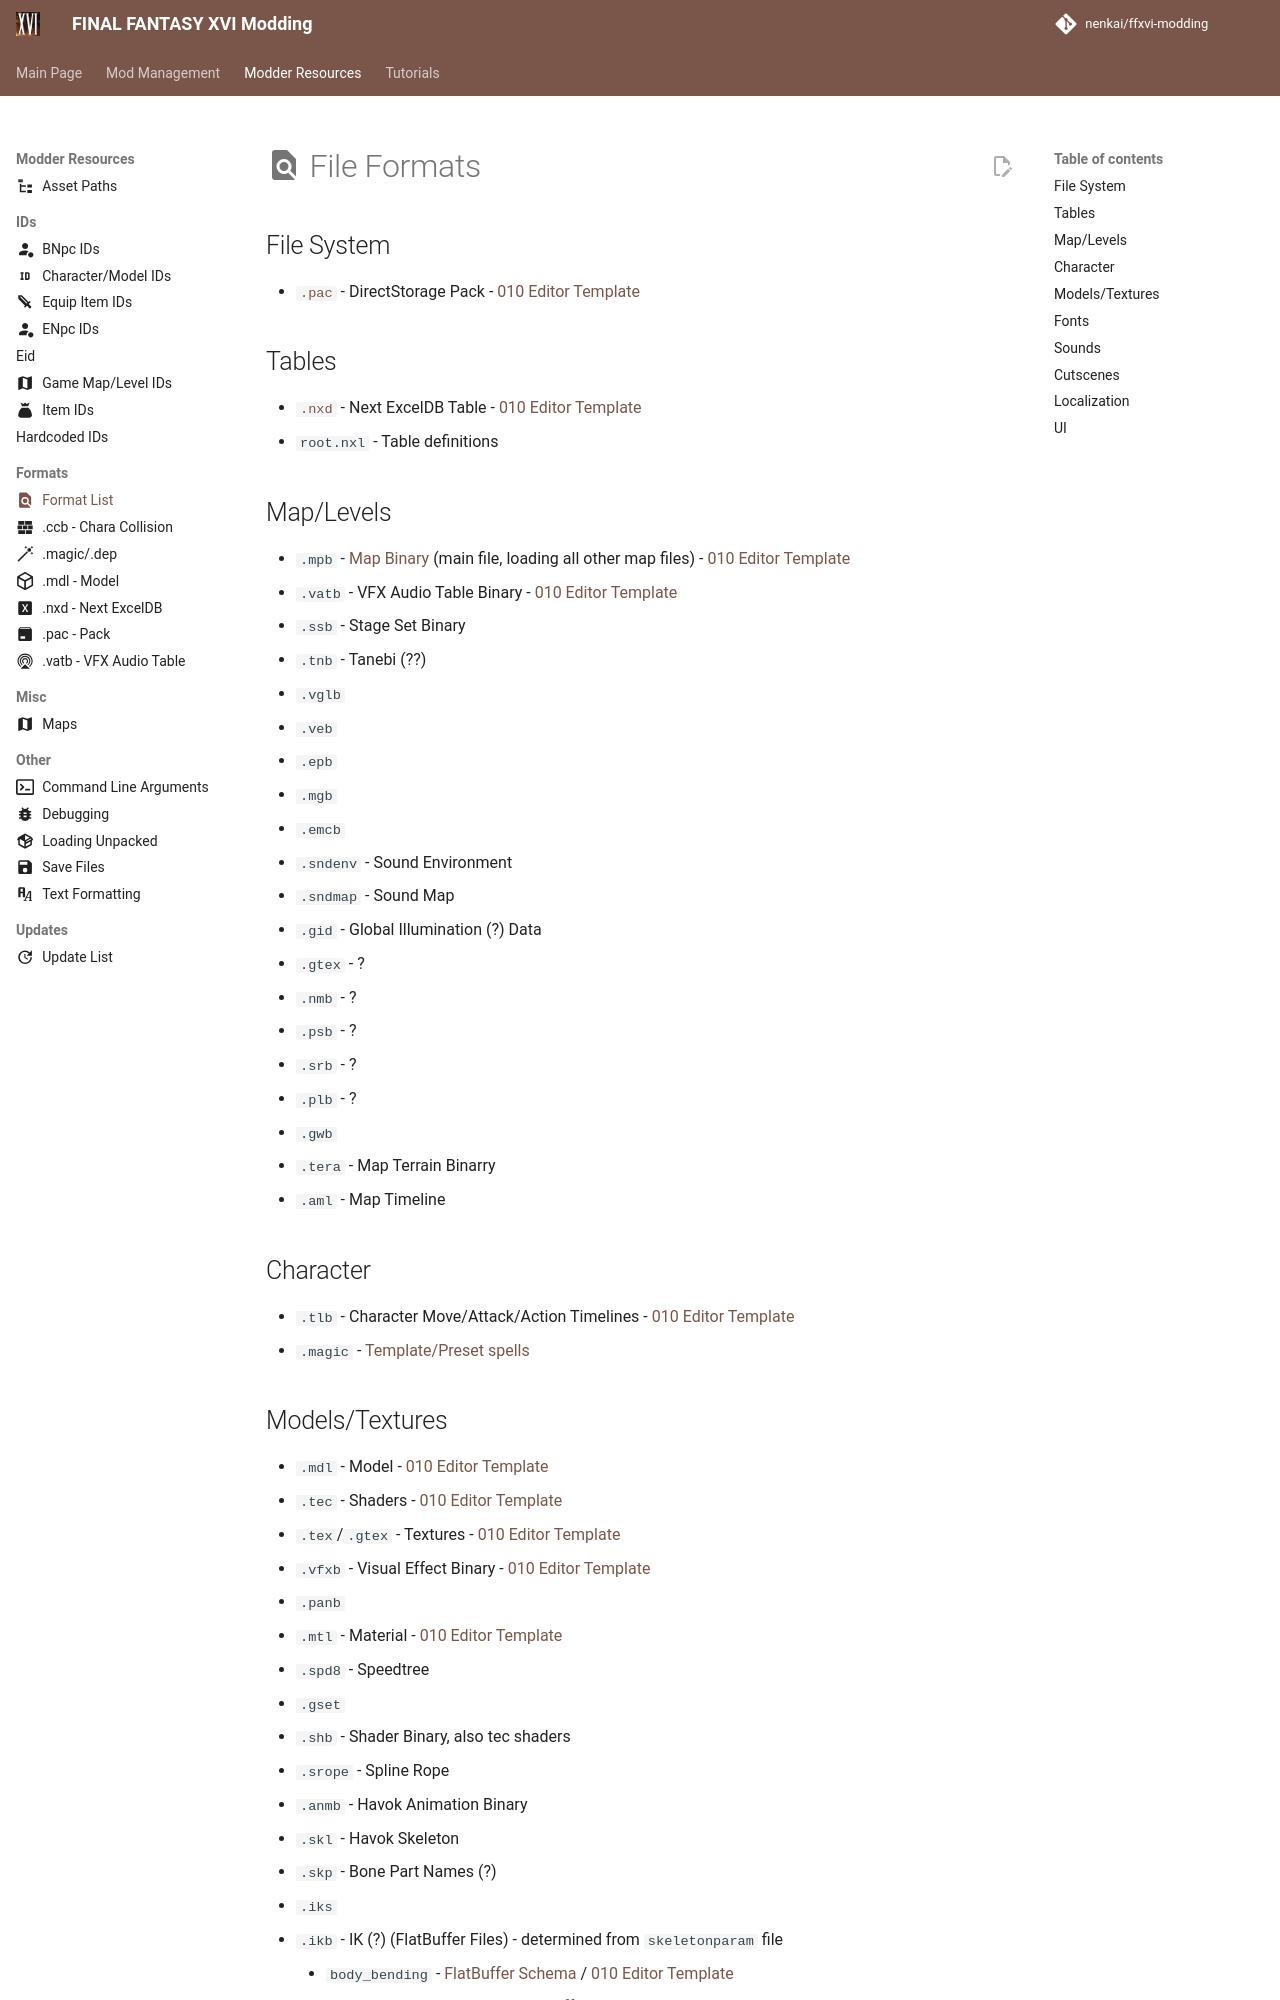

repository: Nenkai/ffxvi-modding · page: resources/formats/format_list/index.html · generator: mkdocs

---
icon: material/file-find
---

# :material-file-find: File Formats

## File System

* [`.pac`](pac.md) - DirectStorage Pack - [010 Editor Template](https://github.com/Nenkai/010GameTemplates/blob/main/Square%20Enix/Final%20Fantasy%2016/FF16_pac_PACK.bt)

## Tables
* [`.nxd`](nxd.md) - Next ExcelDB Table - [010 Editor Template](https://github.com/Nenkai/010GameTemplates/blob/main/Square%20Enix/Final%20Fantasy%2016/FF16_nxd_NXDF.bt)
* `root.nxl` - Table definitions

## Map/Levels

* `.mpb` - [Map Binary](../maps.md) (main file, loading all other map files) - [010 Editor Template](https://github.com/Nenkai/010GameTemplates/blob/main/Square%20Enix/Final%20Fantasy%2016/FF16_mpb_MapBinary.bt)
* `.vatb` - VFX Audio Table Binary - [010 Editor Template](https://github.com/Nenkai/010GameTemplates/blob/main/Square%20Enix/Final%20Fantasy%2016/FF16_vatb_VFXAudioTable.bt)
* `.ssb` - Stage Set Binary
* `.tnb` - Tanebi (??)
* `.vglb`
* `.veb`
* `.epb`
* `.mgb`
* `.emcb`
* `.sndenv` - Sound Environment
* `.sndmap` - Sound Map
* `.gid` - Global Illumination (?) Data
* `.gtex` - ?
* `.nmb` - ?
* `.psb` - ?
* `.srb` - ?
* `.plb` - ?
* `.gwb`
* `.tera` - Map Terrain Binarry
* `.aml` - Map Timeline

## Character
* `.tlb` - Character Move/Attack/Action Timelines - [010 Editor Template](https://github.com/Nenkai/010GameTemplates/blob/main/Square%20Enix/Final%20Fantasy%2016/FF16_tlb_FileCharaTimeLine.bt)
* `.magic` - [Template/Preset spells](dep_magic.md)
